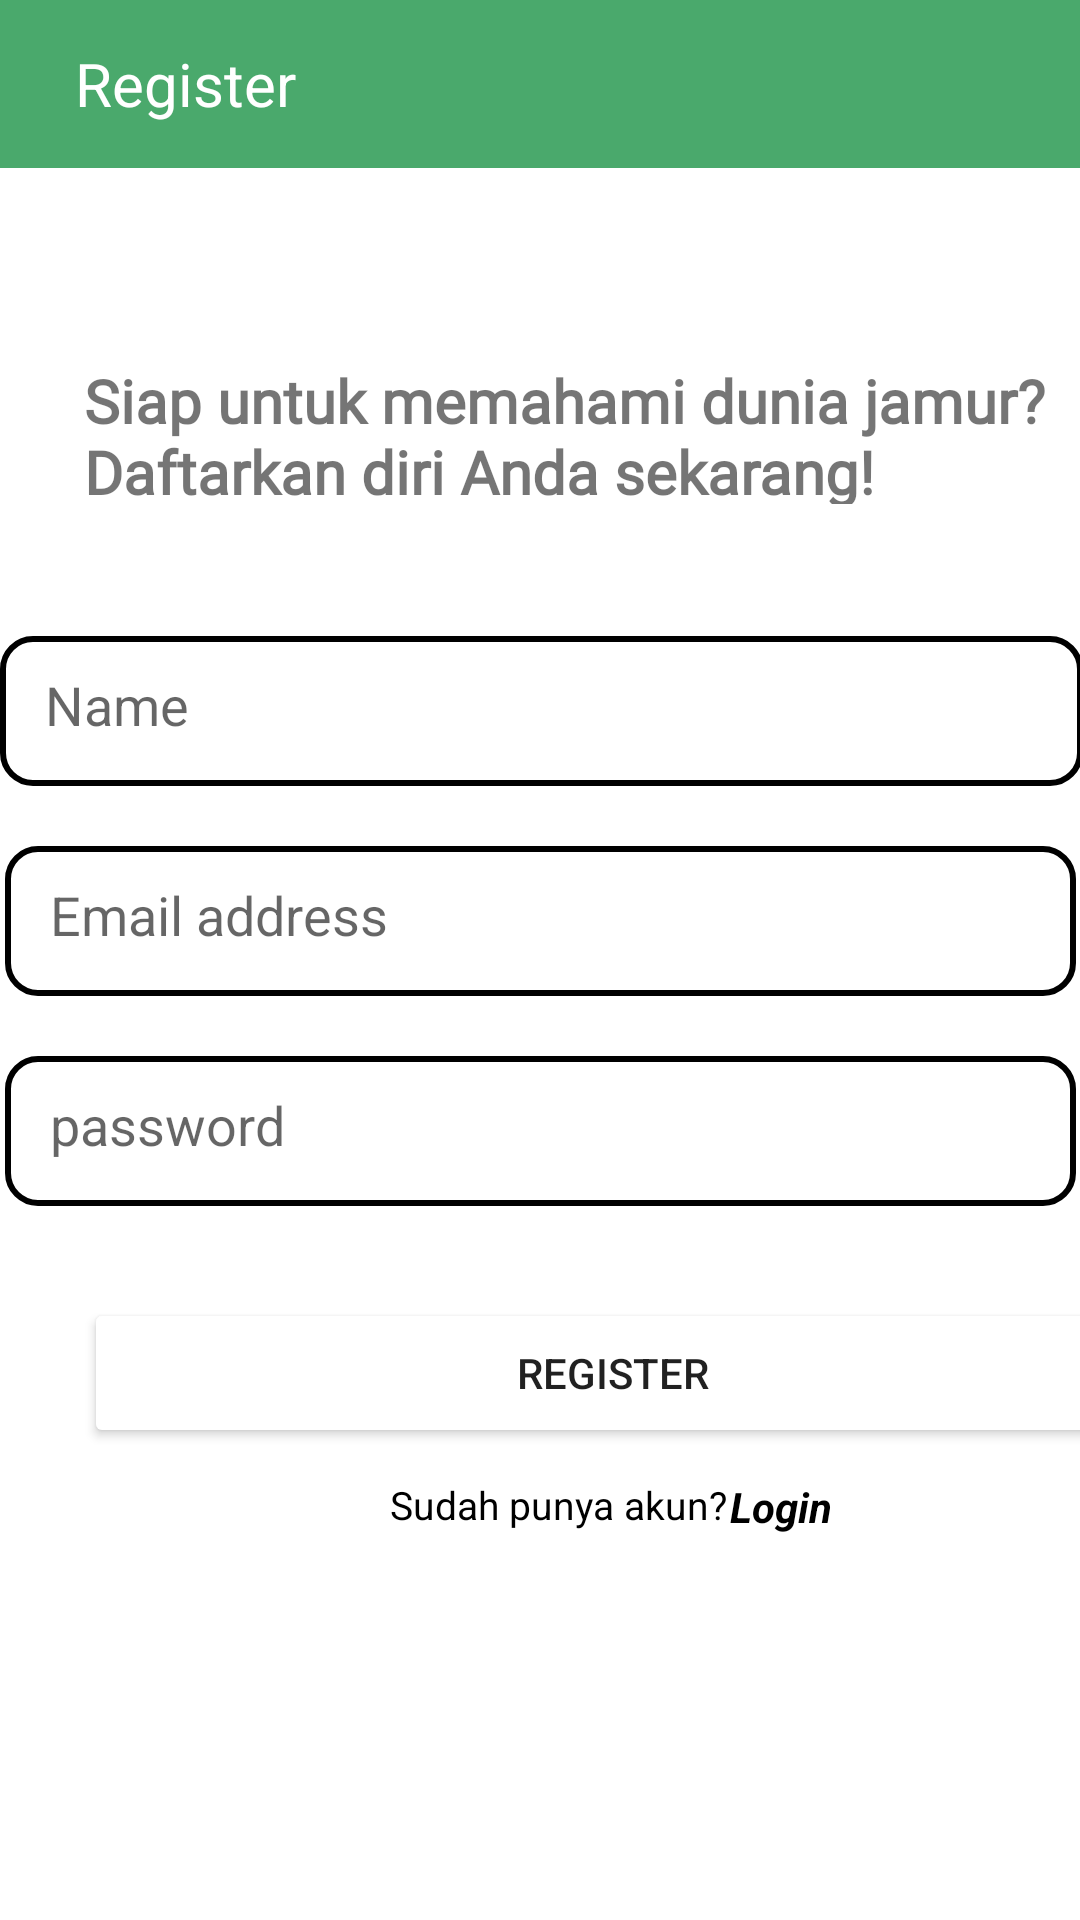

Produce the Android XML layout that renders to this screen, including the resource entries it uses.
<!-- AndroidManifest.xml: application theme Theme.MushyMatch -->
<!-- res/layout/activity_register.xml -->
<?xml version="1.0" encoding="utf-8"?>
<androidx.constraintlayout.widget.ConstraintLayout
    xmlns:android="http://schemas.android.com/apk/res/android"
    xmlns:app="http://schemas.android.com/apk/res-auto"
    xmlns:tools="http://schemas.android.com/tools"
    android:layout_width="match_parent"
    android:layout_height="match_parent"
    tools:context=".view.register.RegisterActivity">

    <com.google.android.material.appbar.AppBarLayout
        android:id="@+id/appBarLayout"
        android:layout_width="match_parent"
        android:layout_height="wrap_content"
        android:background="@color/black"
        app:elevation="0dp"
        tools:ignore="MissingConstraints">

        <androidx.appcompat.widget.Toolbar
            android:layout_width="match_parent"
            android:layout_height="?actionBarSize"
            android:background="#4AA96C"
            app:contentInsetStart="0dp">

            <TextView
                android:layout_width="wrap_content"
                android:layout_height="wrap_content"
                android:layout_marginStart="25dp"
                android:text="Register"
                android:textColor="@color/white"
                android:textSize="20sp"
                tools:ignore="HardcodedText,TextContrastCheck" />

        </androidx.appcompat.widget.Toolbar>

    </com.google.android.material.appbar.AppBarLayout>

    <TextView
        android:id="@+id/tvwelcome"
        android:layout_width="324dp"
        android:layout_height="48dp"
        android:layout_marginStart="28dp"
        android:layout_marginTop="64dp"
        android:fontFamily="@font/raleway"
        android:text="Siap untuk memahami dunia jamur? Daftarkan diri Anda sekarang!"
        android:textSize="20sp"
        android:textStyle="bold"
        app:layout_constraintStart_toStartOf="parent"
        app:layout_constraintTop_toBottomOf="@+id/appBarLayout"
        tools:ignore="HardcodedText,MissingConstraints,TextSizeCheck" />

    <EditText
        android:id="@+id/username"
        android:layout_width="361dp"
        android:layout_height="50dp"
        android:layout_marginTop="44dp"
        android:background="@drawable/button"
        android:padding="15dp"
        android:hint="Name"
        app:cornerRadius="25dp"
        app:layout_constraintEnd_toEndOf="parent"
        app:layout_constraintStart_toStartOf="parent"
        app:layout_constraintTop_toBottomOf="@+id/tvwelcome"
        tools:ignore="Autofill,HardcodedText,SpeakableTextPresentCheck,TextFields" />

    <EditText
        android:id="@+id/email"
        android:layout_width="357dp"
        android:layout_height="50dp"
        android:layout_marginTop="20dp"
        android:background="@drawable/button"
        android:hint="Email address"
        android:padding="15dp"
        app:cornerRadius="25dp"
        app:layout_constraintEnd_toEndOf="parent"
        app:layout_constraintStart_toStartOf="parent"
        app:layout_constraintTop_toBottomOf="@+id/username"
        tools:ignore="Autofill,HardcodedText,SpeakableTextPresentCheck,TextFields" />

    <EditText
        android:id="@+id/password"
        android:layout_width="357dp"
        android:layout_height="50dp"
        android:layout_marginTop="20dp"
        android:background="@drawable/button"
        android:hint="password"
        android:padding="15dp"
        app:cornerRadius="25dp"
        android:inputType="textPassword"
        app:passwordToggleEnabled="true"
        app:layout_constraintEnd_toEndOf="parent"
        app:layout_constraintStart_toStartOf="parent"
        app:layout_constraintTop_toBottomOf="@+id/email"
        tools:ignore="Autofill,HardcodedText,SpeakableTextPresentCheck,TextFields" />

    <Button
        android:id="@+id/btnregister"
        android:layout_width="353dp"
        android:layout_height="50dp"
        android:layout_marginStart="28dp"
        android:backgroundTint="@color/sea_green"
        android:text="Register"
        app:layout_constraintBottom_toBottomOf="parent"
        app:layout_constraintStart_toStartOf="parent"
        app:layout_constraintTop_toBottomOf="@+id/password"
        app:layout_constraintVertical_bias="0.164"
        tools:ignore="HardcodedText,MissingConstraints,DuplicateSpeakableTextCheck,TextContrastCheck,VisualLintButtonSize" />

    <TextView
        android:id="@+id/btnMasuk1"
        android:layout_width="wrap_content"
        android:layout_height="wrap_content"
        android:layout_marginStart="130dp"
        android:layout_marginTop="10dp"
        android:text="Sudah punya akun?"
        android:textColor="@color/black"
        android:textSize="13sp"
        app:layout_constraintStart_toStartOf="parent"
        app:layout_constraintTop_toBottomOf="@+id/btnregister"
        tools:ignore="HardcodedText,MissingConstraints" />

    <TextView
        android:id="@+id/btnMasuk"
        android:layout_width="wrap_content"
        android:layout_height="wrap_content"
        android:layout_marginStart="1dp"
        android:layout_marginTop="10dp"
        android:text="Login"
        android:textColor="@color/black"
        android:textSize="14sp"
        android:textStyle="italic|bold"
        app:layout_constraintStart_toEndOf="@+id/btnMasuk1"
        app:layout_constraintTop_toBottomOf="@+id/btnregister"
        tools:ignore="HardcodedText,MissingConstraints" />


</androidx.constraintlayout.widget.ConstraintLayout>
<!-- resources referenced by this layout -->
<resources>
  <color name="black">#FF000000</color>
  <color name="sea_green">#4AA96C</color>
  <color name="white">#FFFFFFFF</color>
  <!-- drawable button (drawable) -->
  <?xml version="1.0" encoding="utf-8"?>
  <shape xmlns:android="http://schemas.android.com/apk/res/android">
      <solid android:color="#FFFFFF" />
      <corners android:radius="10dp" />
      <stroke
          android:color="#000000"
      android:width="2dp"
      />
  </shape>
  <style name="Theme.MushyMatch" parent="Theme.MaterialComponents.Light.NoActionBar">
          
          <item name="colorPrimary">@color/purple_500</item>
          <item name="colorPrimaryVariant">@color/nav</item>
          <item name="colorOnPrimary">@color/white</item>
          
          <item name="colorSecondary">@color/teal_200</item>
          <item name="colorSecondaryVariant">@color/teal_700</item>
          <item name="colorOnSecondary">@color/black</item>
          
          <item name="android:statusBarColor">?attr/colorPrimaryVariant</item>
          
          <item name="android:forceDarkAllowed" tools:targetApi="q">false</item>
      </style>
  <color name="purple_500">#FF6200EE</color>
  <color name="nav">#007F2E</color>
  <color name="teal_200">#FF03DAC5</color>
  <color name="teal_700">#FF018786</color>
</resources>
